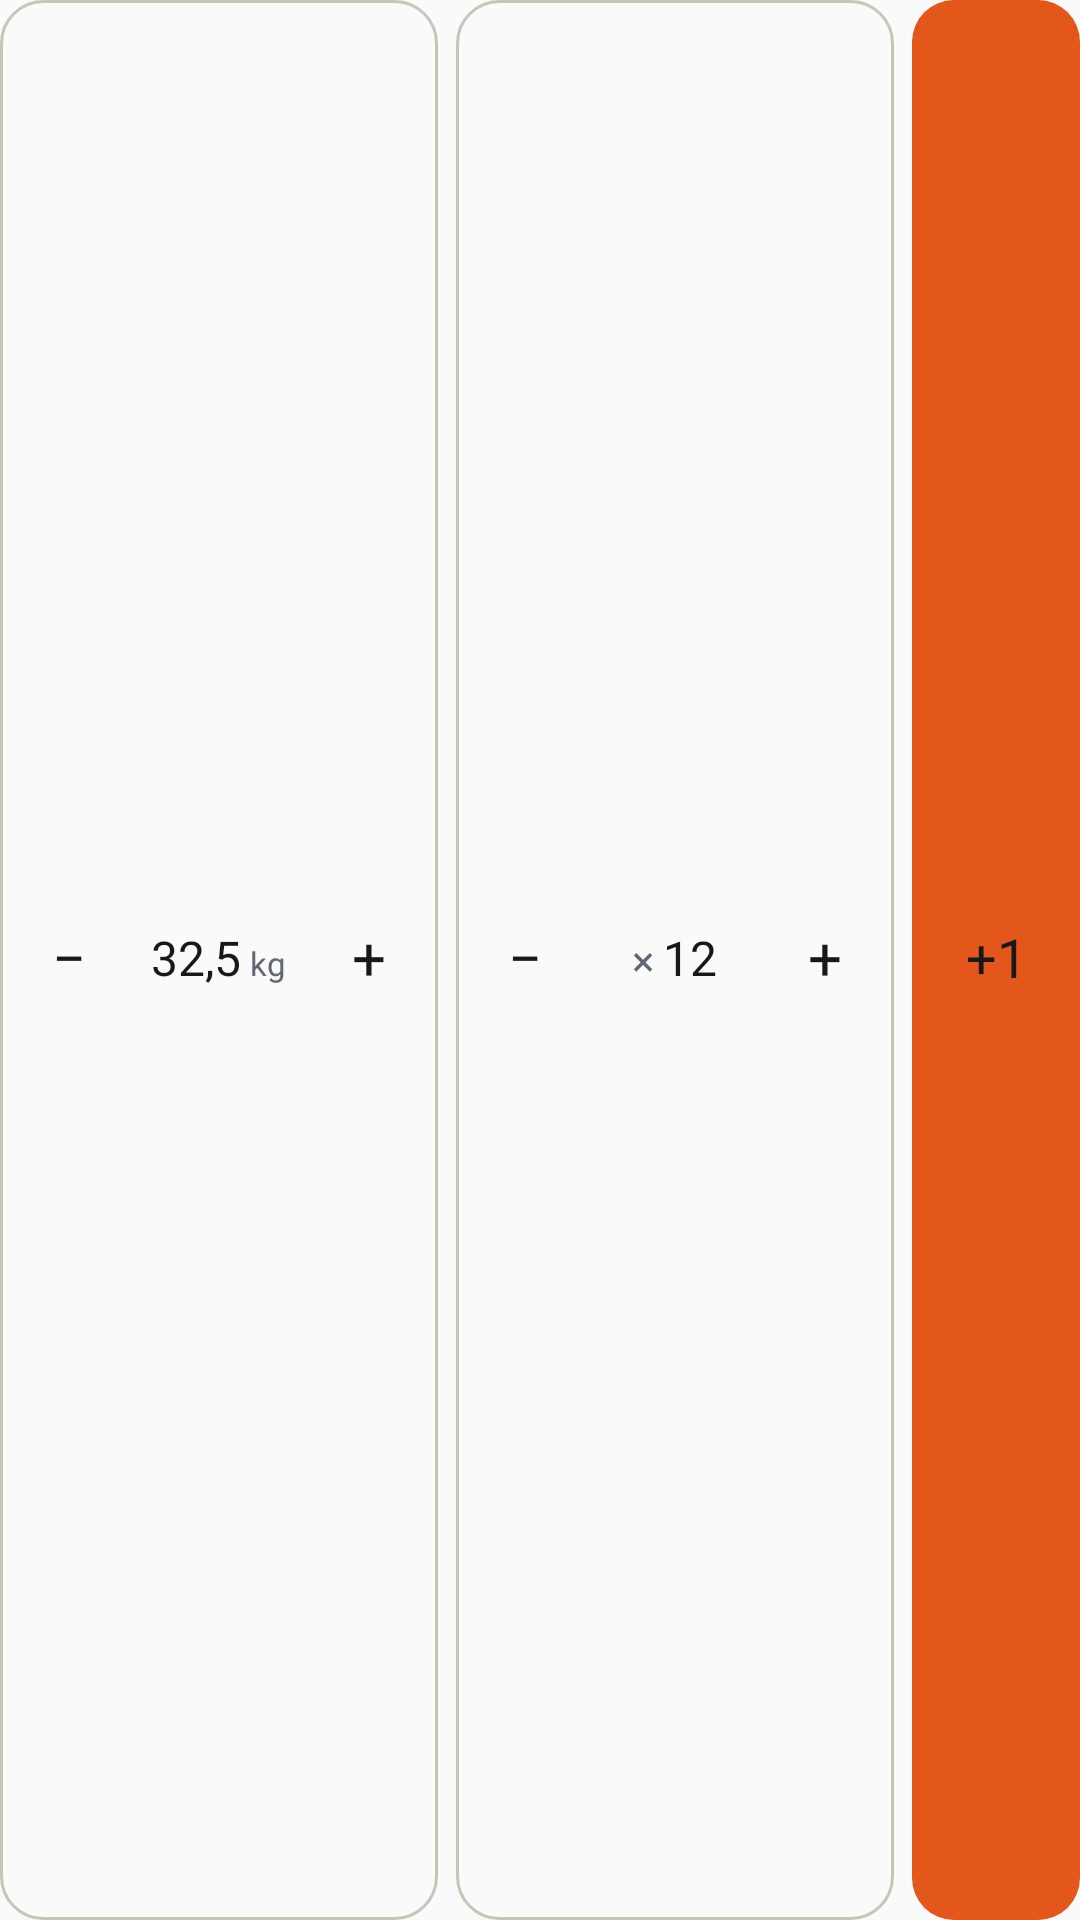

Produce the Android XML layout that renders to this screen, including the resource entries it uses.
<!-- AndroidManifest.xml: application theme AppTheme -->
<!-- res/layout/widget_adjust_row.xml -->
<?xml version="1.0" encoding="utf-8"?>
<LinearLayout xmlns:android="http://schemas.android.com/apk/res/android"
    android:id="@+id/widget_block"
    android:layout_width="match_parent"
    android:layout_height="46dp"
    android:orientation="horizontal">

    <FrameLayout
        android:id="@+id/widget_weight_box"
        android:layout_width="0dp"
        android:layout_height="match_parent"
        android:layout_marginEnd="6dp"
        android:layout_weight="1"
        android:background="@drawable/widget_block"
        android:padding="1dp">

        <TextView
            android:id="@+id/widget_weight_down"
            android:layout_width="44dp"
            android:layout_height="match_parent"
            android:layout_gravity="start"
            android:background="@drawable/widget_zone_start"
            android:contentDescription="@string/widget_weight_down"
            android:fontFamily="@font/geist_mono_medium"
            android:gravity="center"
            android:includeFontPadding="false"
            android:text="−"
            android:textColor="@color/widget_glyph"
            android:textSize="20sp" />

        <TextView
            android:id="@+id/widget_weight_up"
            android:layout_width="44dp"
            android:layout_height="match_parent"
            android:layout_gravity="end"
            android:background="@drawable/widget_zone_end"
            android:contentDescription="@string/widget_weight_up"
            android:fontFamily="@font/geist_mono_medium"
            android:gravity="center"
            android:includeFontPadding="false"
            android:text="+"
            android:textColor="@color/widget_glyph"
            android:textSize="20sp" />

        
        <LinearLayout
            android:id="@+id/widget_weight_value"
            android:layout_width="wrap_content"
            android:layout_height="wrap_content"
            android:layout_gravity="center"
            android:orientation="horizontal">

            <TextView
                android:id="@+id/widget_weight"
                android:layout_width="wrap_content"
                android:layout_height="wrap_content"
                android:fontFamily="@font/geist_mono_medium"
                android:includeFontPadding="false"
                android:maxLines="1"
                android:text="32,5"
                android:textColor="@color/widget_text"
                android:textSize="16sp" />

            <TextView
                android:layout_width="wrap_content"
                android:layout_height="wrap_content"
                android:layout_marginStart="3dp"
                android:fontFamily="@font/geist_regular"
                android:includeFontPadding="false"
                android:text="@string/widget_weight_unit"
                android:textColor="@color/widget_muted"
                android:textSize="11sp" />
        </LinearLayout>
    </FrameLayout>

    <FrameLayout
        android:id="@+id/widget_reps_box"
        android:layout_width="0dp"
        android:layout_height="match_parent"
        android:layout_weight="1"
        android:background="@drawable/widget_block"
        android:padding="1dp">

        <TextView
            android:id="@+id/widget_reps_down"
            android:layout_width="44dp"
            android:layout_height="match_parent"
            android:layout_gravity="start"
            android:background="@drawable/widget_zone_start"
            android:contentDescription="@string/widget_reps_down"
            android:fontFamily="@font/geist_mono_medium"
            android:gravity="center"
            android:includeFontPadding="false"
            android:text="−"
            android:textColor="@color/widget_glyph"
            android:textSize="20sp" />

        <TextView
            android:id="@+id/widget_reps_up"
            android:layout_width="44dp"
            android:layout_height="match_parent"
            android:layout_gravity="end"
            android:background="@drawable/widget_zone_end"
            android:contentDescription="@string/widget_reps_up"
            android:fontFamily="@font/geist_mono_medium"
            android:gravity="center"
            android:includeFontPadding="false"
            android:text="+"
            android:textColor="@color/widget_glyph"
            android:textSize="20sp" />

        
        <LinearLayout
            android:id="@+id/widget_reps_value"
            android:layout_width="wrap_content"
            android:layout_height="wrap_content"
            android:layout_gravity="center"
            android:orientation="horizontal">

            <TextView
                android:layout_width="wrap_content"
                android:layout_height="wrap_content"
                android:fontFamily="@font/geist_mono_medium"
                android:includeFontPadding="false"
                android:text="@string/widget_reps_sign"
                android:textColor="@color/widget_muted"
                android:textSize="14sp" />

            <TextView
                android:id="@+id/widget_reps"
                android:layout_width="wrap_content"
                android:layout_height="wrap_content"
                android:layout_marginStart="3dp"
                android:fontFamily="@font/geist_mono_medium"
                android:includeFontPadding="false"
                android:maxLines="1"
                android:text="12"
                android:textColor="@color/widget_text"
                android:textSize="16sp" />
        </LinearLayout>
    </FrameLayout>

    
    <TextView
        android:id="@+id/widget_log"
        android:layout_width="56dp"
        android:layout_height="match_parent"
        android:layout_marginStart="6dp"
        android:background="@drawable/widget_repeat"
        android:contentDescription="@string/widget_log"
        android:fontFamily="@font/geist_mono_semibold"
        android:gravity="center"
        android:includeFontPadding="false"
        android:text="@string/widget_plus_one"
        android:textColor="@color/widget_on_accent"
        android:textSize="18sp" />
</LinearLayout>
<!-- resources referenced by this layout -->
<resources>
  <color name="widget_muted">#616875</color>
  <color name="widget_on_accent">#16181B</color>
  <color name="widget_text">#16181B</color>
  <!-- drawable widget_block (drawable) -->
  <?xml version="1.0" encoding="utf-8"?>
  <shape xmlns:android="http://schemas.android.com/apk/res/android" android:shape="rectangle">
      <solid android:color="@android:color/transparent" />
      <stroke android:width="1dp" android:color="@color/widget_border_strong" />
      <corners android:radius="14dp" />
  </shape>
  <!-- drawable widget_repeat (drawable) -->
  <?xml version="1.0" encoding="utf-8"?>
  <shape xmlns:android="http://schemas.android.com/apk/res/android" android:shape="rectangle">
      <solid android:color="@color/widget_accent" />
      <corners android:radius="14dp" />
  </shape>
  <!-- drawable widget_zone_end (drawable) -->
  <?xml version="1.0" encoding="utf-8"?>
  <selector xmlns:android="http://schemas.android.com/apk/res/android">
      <item android:state_pressed="true">
          <shape android:shape="rectangle">
              <solid android:color="@color/widget_press" />
              <corners android:topRightRadius="13dp" android:bottomRightRadius="13dp" />
          </shape>
      </item>
      <item>
          <shape android:shape="rectangle">
              <solid android:color="@android:color/transparent" />
          </shape>
      </item>
  </selector>
  <!-- drawable widget_zone_start (drawable) -->
  <?xml version="1.0" encoding="utf-8"?>
  <selector xmlns:android="http://schemas.android.com/apk/res/android">
      <item android:state_pressed="true">
          <shape android:shape="rectangle">
              <solid android:color="@color/widget_press" />
              <corners android:topLeftRadius="13dp" android:bottomLeftRadius="13dp" />
          </shape>
      </item>
      <item>
          <shape android:shape="rectangle">
              <solid android:color="@android:color/transparent" />
          </shape>
      </item>
  </selector>
  <string name="widget_log">Registrar serie</string>
  <string name="widget_plus_one">+1</string>
  <string name="widget_reps_down">Una rep menos</string>
  <string name="widget_reps_sign">×</string>
  <string name="widget_reps_up">Una rep más</string>
  <string name="widget_weight_down">Menos 2,5 kg</string>
  <string name="widget_weight_unit">kg</string>
  <string name="widget_weight_up">Más 2,5 kg</string>
  <style name="AppTheme" parent="Theme.AppCompat.Light.DarkActionBar">
          
          <item name="colorPrimary">@color/colorPrimary</item>
          <item name="colorPrimaryDark">@color/colorPrimaryDark</item>
          <item name="colorAccent">@color/colorAccent</item>
      </style>
  <color name="widget_border_strong">#C9C3B8</color>
  <color name="widget_accent">#E4571B</color>
  <color name="widget_press">#FBE6DC</color>
  <!-- not gathered from this repository: default colours our renderer supplied (Android Studio template values) -->
  <color name="colorPrimary">#FF6200EE</color>
  <color name="colorPrimaryDark">#FF3700B3</color>
  <color name="colorAccent">#FF03DAC5</color>
</resources>
